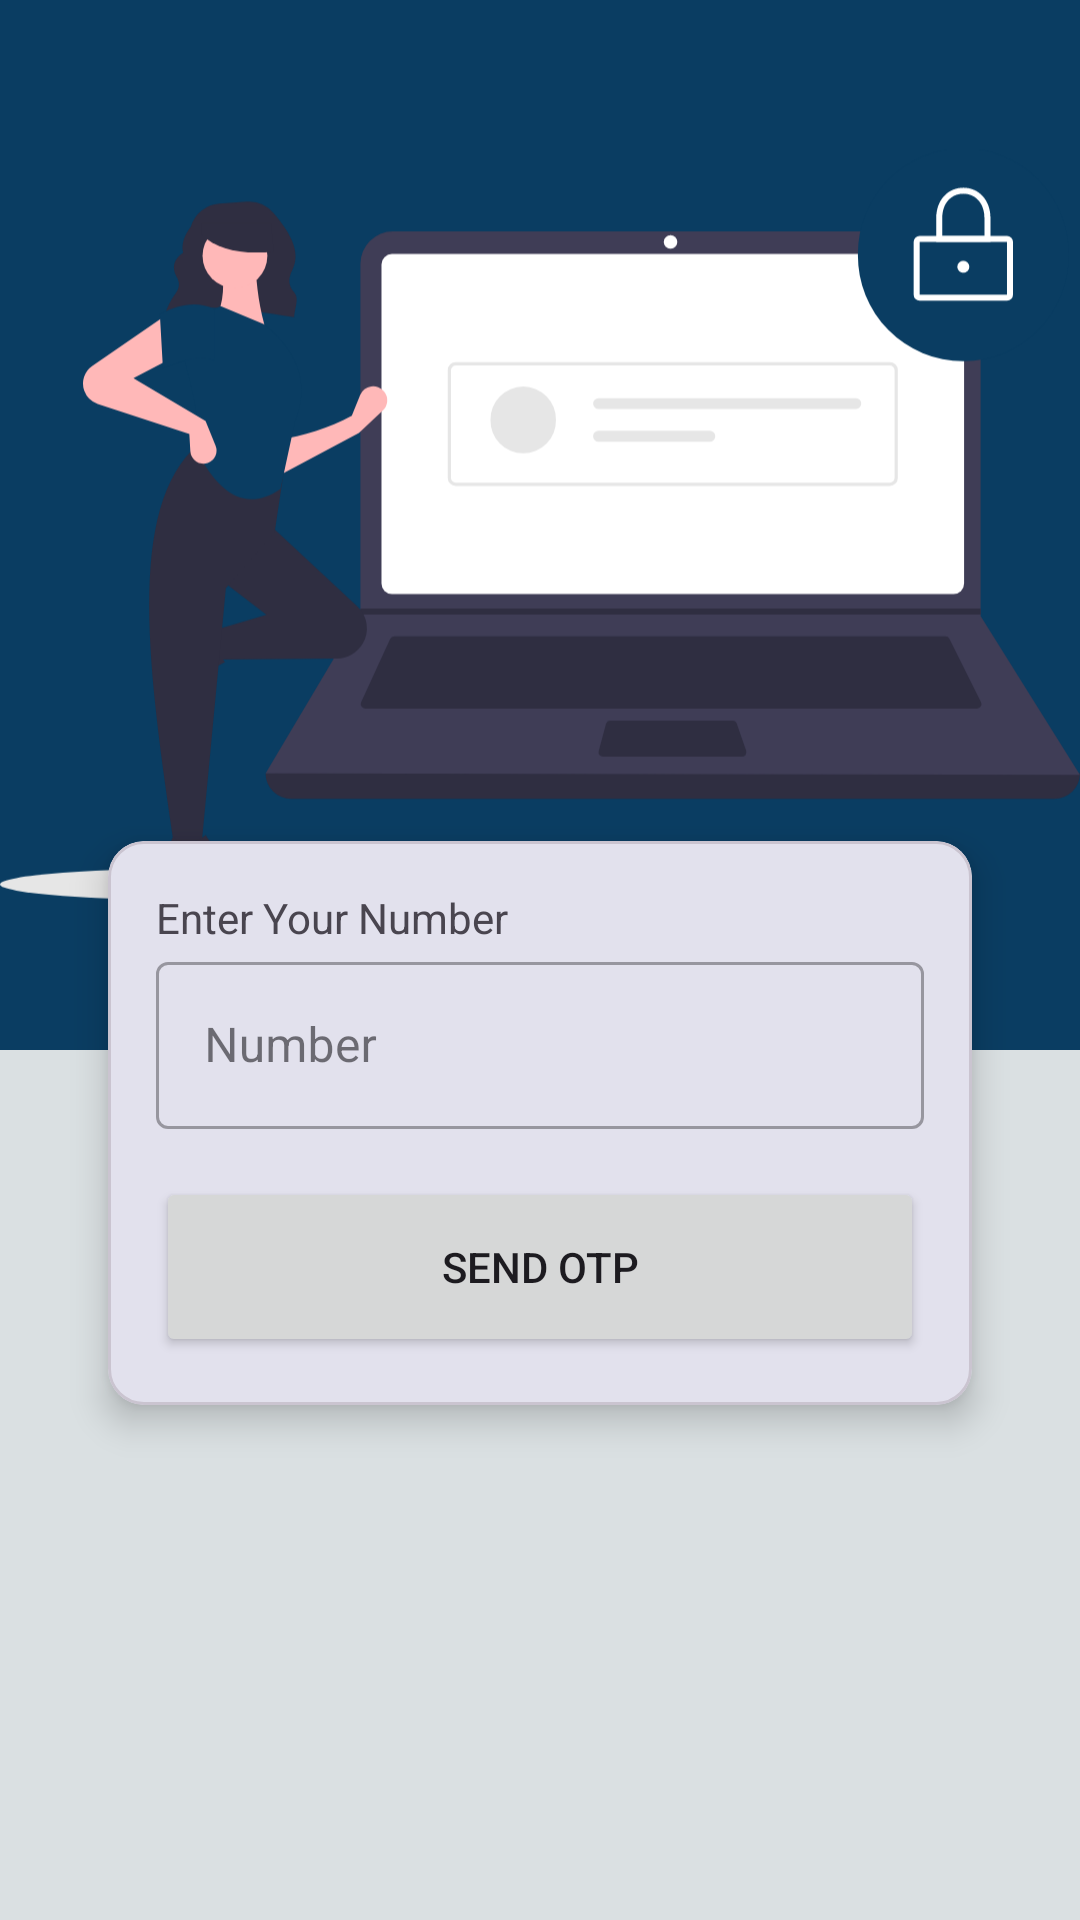

Layout XML and referenced resources for this Android screen:
<!-- AndroidManifest.xml: application theme Theme.Interactor_NITRR -->
<!-- res/layout/activity_lgin.xml -->
<?xml version="1.0" encoding="utf-8"?>
<androidx.constraintlayout.widget.ConstraintLayout xmlns:android="http://schemas.android.com/apk/res/android"
    xmlns:app="http://schemas.android.com/apk/res-auto"
    xmlns:tools="http://schemas.android.com/tools"
    android:layout_width="match_parent"
    android:layout_height="match_parent"
    android:background="@color/bg_light_grey"
    tools:context=".auth.LginActivity">

    <ImageView
        android:id="@+id/imageView2"
        android:layout_width="match_parent"
        android:layout_height="350dp"
        android:background="@color/colorPrimary"
        android:src="@drawable/undraw_secure_login"
        app:layout_constraintTop_toTopOf="parent" />

    <com.google.android.material.card.MaterialCardView
        android:layout_width="match_parent"
        android:layout_height="wrap_content"
        android:layout_marginTop="-70dp"
        android:layout_marginHorizontal="36dp"
        android:id="@+id/numberLayout"
        app:cardCornerRadius="12dp"
        app:cardElevation="7dp"
        app:layout_constraintTop_toBottomOf="@+id/imageView2">

        <LinearLayout
            android:layout_width="match_parent"
            android:layout_height="wrap_content"
            android:layout_margin="16dp"
            android:orientation="vertical">

            <TextView
                android:id="@+id/textView1"
                android:layout_width="match_parent"
                android:layout_height="wrap_content"
                android:text="Enter Your Number" />

            <com.google.android.material.textfield.TextInputLayout
                style="@style/Widget.MaterialComponents.TextInputLayout.OutlinedBox"
                android:layout_width="match_parent"
                android:layout_height="match_parent">

                <com.google.android.material.textfield.TextInputEditText
                    android:layout_width="match_parent"
                    android:layout_height="wrap_content"
                    android:id="@+id/userNumber1"
                    android:hint="Number"
                    android:inputType="number"
                    />
            </com.google.android.material.textfield.TextInputLayout>


            <Button
                android:id="@+id/sendOtp1"
                android:layout_width="match_parent"
                android:layout_height="60dp"
                android:layout_marginTop="16dp"
                android:text="Send OTP"
                />

        </LinearLayout>


    </com.google.android.material.card.MaterialCardView>

    <com.google.android.material.card.MaterialCardView
        android:layout_width="match_parent"
        android:layout_height="wrap_content"
        android:id="@+id/otpLayout"
        android:visibility="gone"
        android:layout_marginTop="-70dp"
        android:layout_marginHorizontal="36dp"
        app:cardCornerRadius="12dp"
        app:cardElevation="7dp"
        app:layout_constraintTop_toBottomOf="@+id/imageView2">

        <LinearLayout
            android:layout_width="match_parent"
            android:layout_height="wrap_content"
            android:layout_margin="16dp"
            android:orientation="vertical">

            <TextView
                android:id="@+id/textView2"
                android:layout_width="match_parent"
                android:layout_height="wrap_content"
                android:text="Enter OTP" />

            <com.google.android.material.textfield.TextInputLayout
                style="@style/Widget.MaterialComponents.TextInputLayout.OutlinedBox"
                android:layout_width="match_parent"
                android:layout_height="match_parent">

                <com.google.android.material.textfield.TextInputEditText
                    android:layout_width="match_parent"
                    android:layout_height="wrap_content"
                    android:id="@+id/userOtp"
                    android:hint="OTP"
                    android:inputType="number"
                    />
            </com.google.android.material.textfield.TextInputLayout>


            <Button
                android:id="@+id/verifyOtp"
                android:layout_width="match_parent"
                android:layout_height="60dp"
                android:layout_marginTop="16dp"
                android:text="Verify OTP"
                />

        </LinearLayout>


    </com.google.android.material.card.MaterialCardView>

</androidx.constraintlayout.widget.ConstraintLayout>
<!-- resources referenced by this layout -->
<resources>
  <color name="bg_light_grey">#DAE0E2</color>
  <color name="colorPrimary">#0A3D62</color>
  <!-- drawable undraw_secure_login: vector/xml drawable (drawable, 6037 chars, omitted) -->
  <style name="Theme.Interactor_NITRR" parent="Base.Theme.Interactor_NITRR" />
  <style name="Base.Theme.Interactor_NITRR" parent="Theme.Material3.DayNight.NoActionBar">
          
          
          <item name="colorPrimary">@color/colorPrimary</item>
      </style>
</resources>
